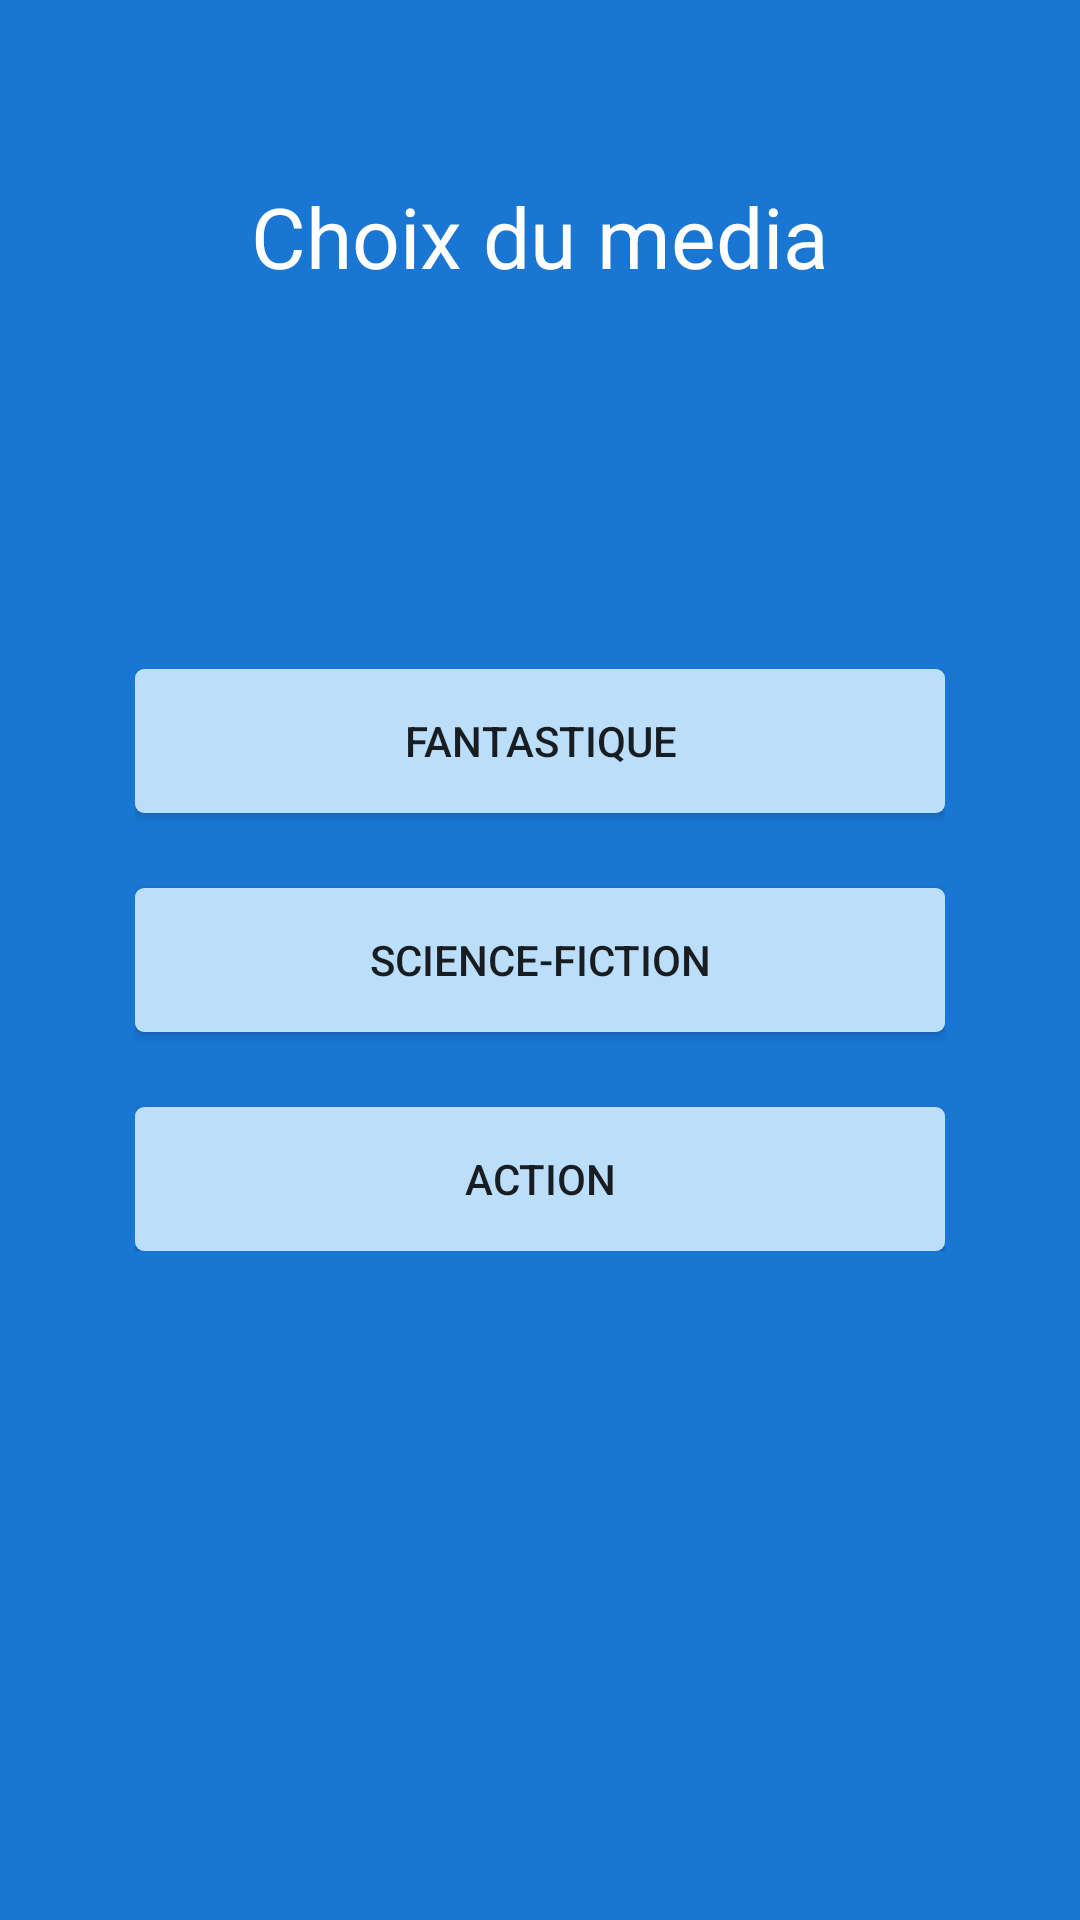

Write the Android layout XML for this screen, with the resource values it uses.
<!-- AndroidManifest.xml: application theme AppThemeHome -->
<!-- res/layout/activity_mediachoice.xml -->
<?xml version="1.0" encoding="utf-8"?>
<RelativeLayout xmlns:android="http://schemas.android.com/apk/res/android"
    android:orientation="vertical" android:layout_width="match_parent"
    android:layout_height="match_parent">

    <TextView
        android:layout_width="wrap_content"
        android:layout_height="wrap_content"

        android:text="@string/media"
        android:id="@+id/title_home"

        android:textColor="@color/white"
        android:textSize="28sp"
        android:layout_alignParentTop="true"
        android:layout_centerHorizontal="true"
        android:layout_marginTop="60dp" />

    <LinearLayout
        android:layout_width="270dp"
        android:layout_height="wrap_content"
        android:orientation="vertical"
        android:layout_centerHorizontal="true"
        android:layout_centerVertical="true">

        <Button
            android:layout_width="match_parent"
            android:layout_height="wrap_content"

            android:text="@string/fantastique"
            android:id="@+id/buttonTheme1"

            android:background="@drawable/buttonflat" />

        <Button
            android:layout_width="match_parent"
            android:layout_height="wrap_content"

            android:text="@string/scifi"
            android:id="@+id/buttonTheme2"

            android:background="@drawable/buttonflat"
            android:layout_marginTop="25dp" />

        <Button
            android:layout_width="match_parent"
            android:layout_height="wrap_content"

            android:text="@string/action"
            android:id="@+id/buttonTheme3"

            android:background="@drawable/buttonflat"
            android:layout_marginTop="25dp" />

    </LinearLayout>

</RelativeLayout>
<!-- resources referenced by this layout -->
<resources>
  <item name="white" type="color">#FFFFFF</item>
  <!-- drawable buttonflat (drawable) -->
  <?xml version="1.0" encoding="utf-8"?>
  <shape xmlns:android="http://schemas.android.com/apk/res/android" android:shape="rectangle" >
      <corners
          android:radius="3dp"
          />
      <solid
          android:color="@color/blueVeryLight"
          />
  
  </shape>
  <string name="action">Action</string>
  <string name="fantastique">fantastique</string>
  <string name="media">Choix du media</string>
  <string name="scifi">Science-fiction</string>
  <style name="AppThemeHome" parent="Theme.AppCompat.Light.DarkActionBar">
          <item name="colorPrimary">@color/indigoMedium</item>
          <item name="colorPrimaryDark">@color/indigoVeryDark</item>
          <item name="android:windowBackground">@color/blueDark</item>
      </style>
  <item name="blueVeryLight" type="color">#BBDEFB</item>
  <item name="indigoMedium" type="color">#3F51B5</item>
  <item name="indigoVeryDark" type="color">#1A237E</item>
  <item name="blueDark" type="color">#1976D2</item>
</resources>
